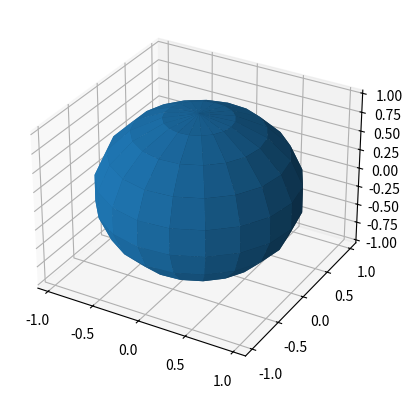

This chart was generated by the following Python code:
import numpy as np
from matplotlib import pyplot as plt
from mpl_toolkits.mplot3d import axes3d


def main():
    u, v = np.mgrid[0:2 * np.pi:20j, 0:np.pi:10j]
    x = np.cos(u) * np.sin(v)
    y = np.sin(u) * np.sin(v)
    z = np.cos(v)

    # x = [168, 169, 170]
    # y = [73, 73, 73]
    # z = [0, 0, 0]
    #
    # Z = [[0 for _ in range(3)] for _ in range(3)]

    # x = [1, 2, 3]
    # y = [1, 2, 3, 4, 10]
    # z = [[0 for _ in range(len(x))] for _ in range(len(y))]
    #
    # for i in range(len(x)):
    #     for j in range(len(y)):
    #         z[j][i] = x[i] * y[j]
    #
    # x, y = np.meshgrid(x, y)
    # z = np.array(z)

    fig = plt.figure()
    ax = fig.add_subplot(111, projection='3d')
    # X, Y, Z = axes3d.get_test_data(0.05)
    ax.plot_surface(x, y, z)

    # z = np.array(F(x, y))
    # ax.legend()
    plt.show()
    c=1


if __name__ == '__main__':
    main()
